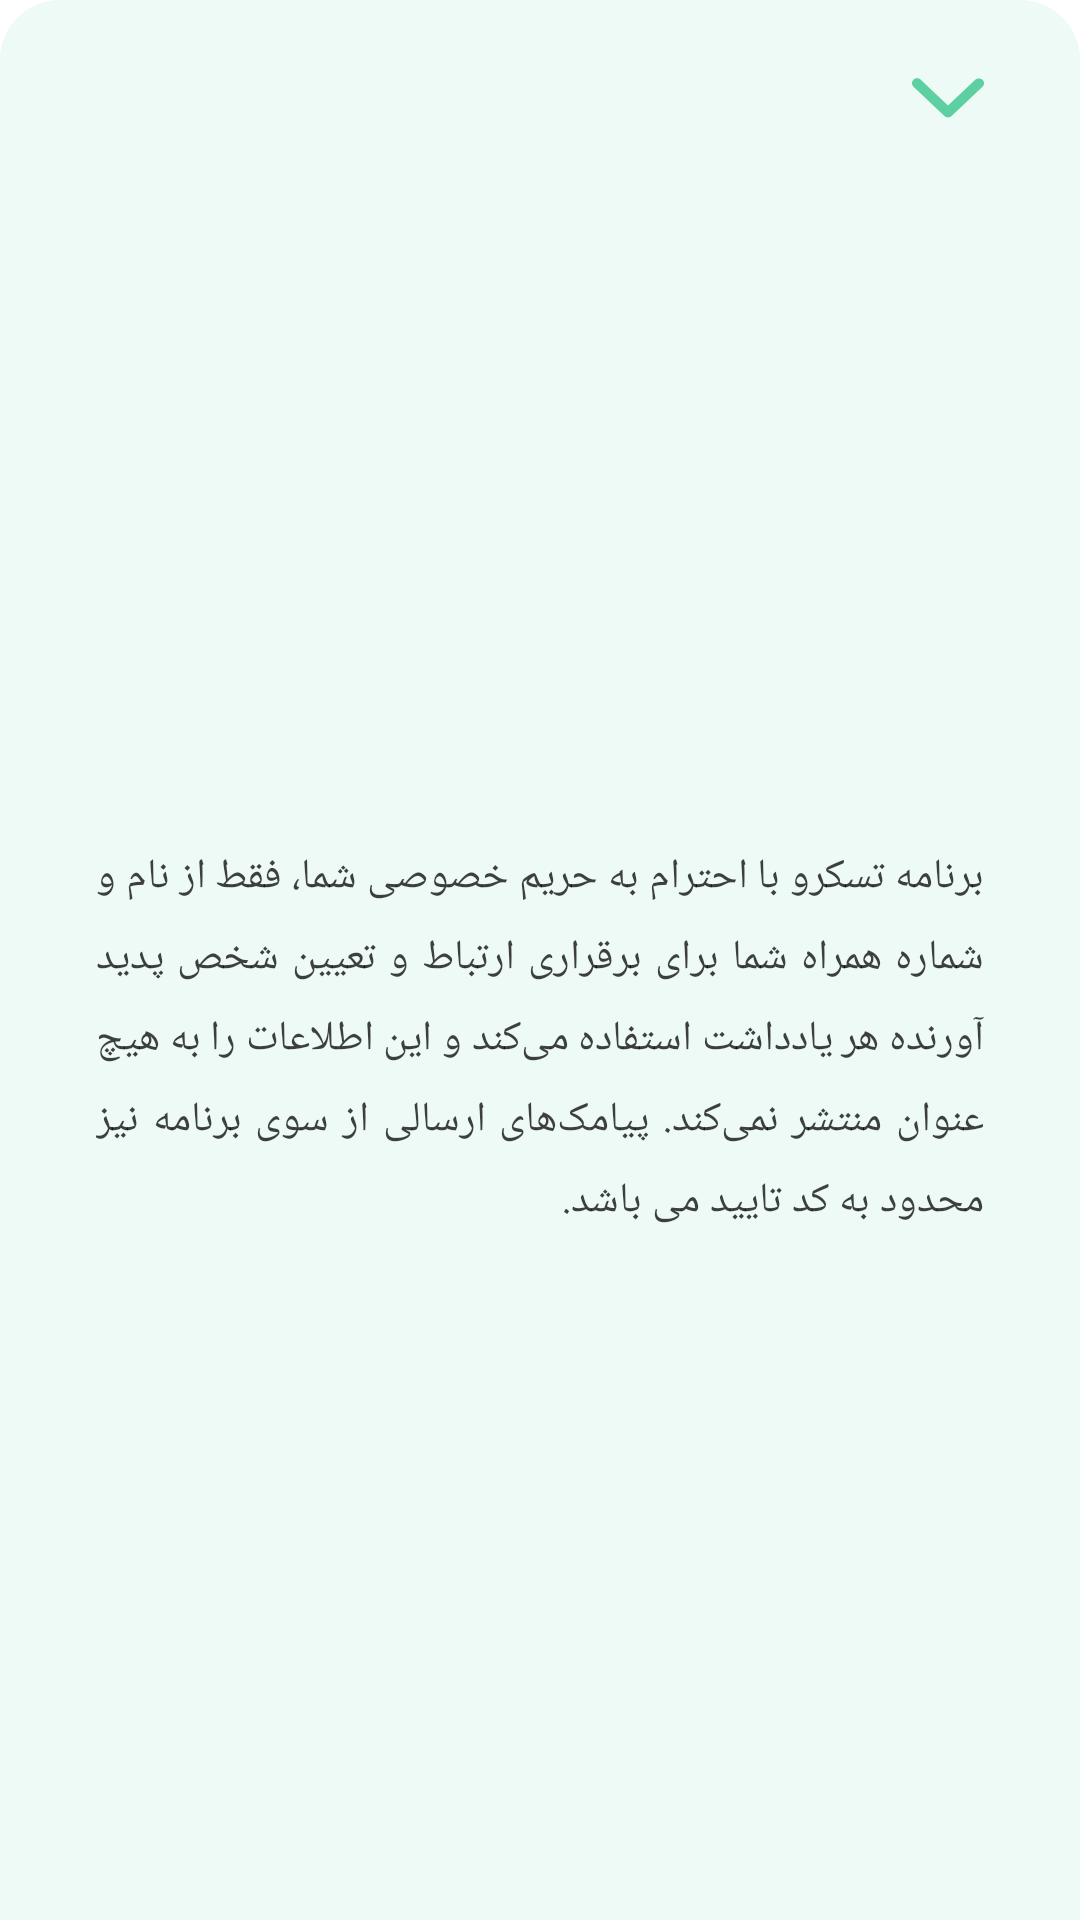

Write the Android layout XML for this screen, with the resource values it uses.
<!-- AndroidManifest.xml: application theme Theme.Fab_Bottom_app_bar -->
<!-- res/layout/fragment_policy.xml -->
<?xml version="1.0" encoding="utf-8"?>
<androidx.constraintlayout.widget.ConstraintLayout
    android:id="@+id/root_constraint"
    android:layoutDirection="ltr"
    android:background="@drawable/bottom_sheet_background"
    xmlns:android="http://schemas.android.com/apk/res/android"
    android:layout_width="match_parent"
    android:layout_height="match_parent"
    xmlns:app="http://schemas.android.com/apk/res-auto">

    <androidx.appcompat.widget.AppCompatImageView
        android:scaleType="fitXY"
        android:id="@+id/collapse_btn"
        android:layout_width="40dp"
        android:layout_height="42dp"
        android:layout_marginTop="10dp"
        android:padding="8dp"
        android:layout_marginEnd="24dp"
        android:tint="@color/green"
        app:layout_constraintEnd_toEndOf="parent"
        app:layout_constraintTop_toTopOf="parent"
        app:srcCompat="@drawable/ic_down" />

    <androidx.appcompat.widget.AppCompatTextView
        android:id="@+id/policy_text_tv"
        app:layout_constraintTop_toBottomOf="@id/collapse_btn"
        app:layout_constraintStart_toStartOf="parent"
        app:layout_constraintEnd_toEndOf="parent"
        app:layout_constraintBottom_toBottomOf="parent"
        android:layout_width="0dp"
        android:layout_height="wrap_content"
        android:layout_gravity="center"
        android:layout_marginVertical="16dp"
        android:layout_marginHorizontal="32dp"
        android:lineSpacingExtra="8dp"
        android:fontFamily="@font/iranian_ans"
        android:textSize="14sp"
        android:textColor="@color/description_black"
        android:justificationMode="inter_word"
        android:text="@string/policy_hint"
        />

</androidx.constraintlayout.widget.ConstraintLayout>
<!-- resources referenced by this layout -->
<resources>
  <color name="description_black">#BF000000</color>
  <color name="green">#5DD0A3</color>
  <!-- drawable bottom_sheet_background (drawable) -->
  <?xml version="1.0" encoding="utf-8"?>
  <shape
      xmlns:android="http://schemas.android.com/apk/res/android"
      android:shape="rectangle">
      <solid android:color="@color/bottom_sheet_back_color"/>
      <corners
          android:topLeftRadius="20dp"
          android:topRightRadius="20dp"/>
  </shape>
  <!-- drawable ic_down (drawable) -->
  <vector xmlns:android="http://schemas.android.com/apk/res/android"
      android:width="448dp"
      android:height="512dp"
      android:viewportWidth="448"
      android:viewportHeight="512">
    <path
        android:fillColor="#FF000000"
        android:pathData="M224,416c-8.19,0 -16.38,-3.13 -22.62,-9.38l-192,-192c-12.5,-12.5 -12.5,-32.75 0,-45.25s32.75,-12.5 45.25,0L224,338.8l169.4,-169.4c12.5,-12.5 32.75,-12.5 45.25,0s12.5,32.75 0,45.25l-192,192C240.4,412.9 232.2,416 224,416z"/>
  </vector>
  <string name="policy_hint">برنامه تسکرو با احترام به حریم خصوصی شما، فقط از نام و شماره همراه شما برای برقراری ارتباط و تعیین شخص پدید آورنده هر یادداشت استفاده می‌کند و این اطلاعات را به هیچ عنوان منتشر نمی‌کند. پیامک‌های ارسالی از سوی برنامه نیز محدود به کد تایید می باشد.</string>
  <style name="Theme.Fab_Bottom_app_bar" parent="Theme.MaterialComponents.DayNight.NoActionBar">
          
          <item name="colorPrimary">#5DD0A3</item>
          <item name="colorPrimaryVariant">#5DD0A3</item>
          <item name="colorOnPrimary">#FFFFFF</item>
          
          <item name="colorSecondary">#5DD0A3</item>
          <item name="colorSecondaryVariant">@color/teal_700</item>
          <item name="colorOnSecondary">@color/white</item>
          
          <item name="colorPrimaryDark">#5DD0A3</item>
          <item name="bottomSheetDialogTheme">@style/AppBottomSheetDialogTheme</item>
      </style>
  <color name="bottom_sheet_back_color">#eefaf5</color>
  <color name="teal_700">#FF018786</color>
  <color name="white">#FFFFFFFF</color>
  <style name="AppBottomSheetDialogTheme" parent="Theme.Design.Light.BottomSheetDialog">
          <item name="bottomSheetStyle">@style/AppModalStyle</item>
      </style>
  <style name="AppModalStyle" parent="Widget.Design.BottomSheet.Modal">
          <item name="android:background">@drawable/bottom_sheet_background</item>
      </style>
</resources>
